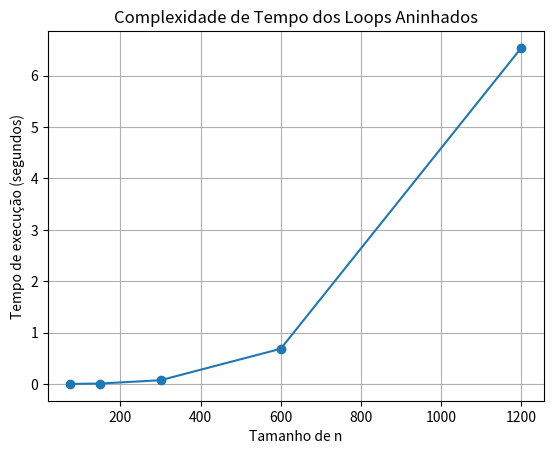

Write Python code to recreate this figure.
'''
10. Do fragmento de código abaixo, determine a complexidade:

for i=0 to n-2:
    for j=i+1 to n-1:
        for k=1 to j-1:
            s=1

'''

import time
import matplotlib.pyplot as plt

# Função que contém os loops aninhados
def nested_loops(n):
    for i in range(0, n-1):
        for j in range(i+1, n):
            for k in range(1, j):
                s = 1  # Operação simples dentro do loop

# Complexidade Explicada:

# O(n) (para i) × O(n) (para j) × O(n) (para k) = O(n³)

# O 1º loop executa n-1 vezes.
# O 2º loop para cada i executa de i+1 até n-1, ou seja, diminui conforme i aumenta.
# O 3º loop executa j-1 vezes, onde j depende de i.
# A complexidade geral é O(n^3) porque o número de iterações cresce rapidamente conforme n aumenta.

# n = 5
# 1º loop (i) executa 4 vezes (n-1).
# 2º loop (j) para i=0 executa de 1 até 4 (4 iterações).
# 3º loop (k) para cada j executa (j-1) vezes.
# Total de iterações: 20
# Fórmula: (1) + (2) + (3) + (1) + (2) + (3) + (2) + (3) + (3)

# O(n) (para i) × O(n) (para j) × O(n) (para k) = O(n³)
# Complexidade do algoritmo: O(n^3)

# Testando a função com diferentes valores de n

# Função para medir o tempo de execução
def measure_execution_time(n_values):
    times = []
    for n in n_values:
        start_time = time.time()  # Marca o início do tempo
        nested_loops(n)           # Executa a função
        end_time = time.time()    # Marca o fim do tempo
        times.append(end_time - start_time)  # Calcula o tempo total
    return times

# Definindo os valores de n que queremos testar
n_values = [75,150,300,600,1200]

# Medindo o tempo de execução para cada valor de n
execution_times = measure_execution_time(n_values)

for n, t in zip(n_values, execution_times):
    print(f"n = {n}: tempo de execução = {t:.6f} segundos")

# Plotando o gráfico
plt.plot(n_values, execution_times, marker='o')
plt.title('Complexidade de Tempo dos Loops Aninhados')
plt.xlabel('Tamanho de n')
plt.ylabel('Tempo de execução (segundos)')
plt.grid(True)
plt.show()